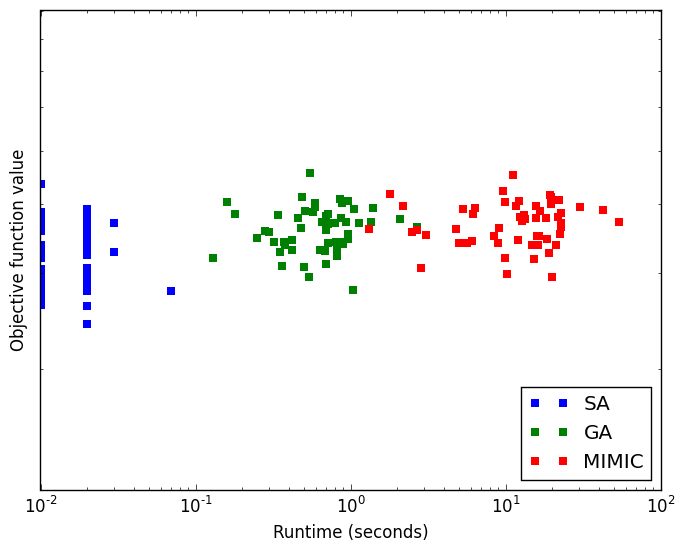

Data behind this chart, as committed beside it:
SA, 100, 0.00, 2896.88
GA, 100, 0.13, 3193
MIMIC, 100, 1.32, 3605
SA, 1000, 0.01, 3572
GA, 1000, 0.34, 3814
MIMIC, 1000, 5.30, 3914
SA, 1100, 0.01, 2949
GA, 1100, 0.35, 3272
MIMIC, 1100, 5.64, 3401
SA, 1200, 0.01, 3363
GA, 1200, 0.37, 3408
MIMIC, 1200, 6.05, 3418
SA, 1300, 0.01, 3032
GA, 1300, 0.46, 3768
MIMIC, 1300, 6.13, 3839
SA, 1400, 0.02, 3527
GA, 1400, 0.51, 3891
MIMIC, 1400, 6.40, 3937
SA, 1500, 0.01, 3190
GA, 1500, 0.42, 3435
MIMIC, 1500, 8.43, 3496
SA, 1600, 0.02, 2893
GA, 1600, 0.42, 3301
MIMIC, 1600, 8.88, 3395
SA, 1700, 0.02, 2846
GA, 1700, 0.48, 3614
MIMIC, 1700, 9.14, 3611
SA, 1800, 0.02, 3607
GA, 1800, 0.49, 4121
MIMIC, 1800, 9.62, 4222
SA, 1900, 0.01, 2692
GA, 1900, 0.50, 3068
MIMIC, 1900, 9.91, 3191
SA, 200, 0.00, 3803
GA, 200, 0.16, 4033
MIMIC, 200, 1.81, 4172
SA, 2000, 0.02, 3830
GA, 2000, 0.59, 3956
MIMIC, 2000, 9.91, 4038
SA, 2100, 0.01, 2756
GA, 2100, 0.54, 2944
MIMIC, 2100, 10.27, 2977
SA, 2200, 0.01, 4345
GA, 2200, 0.55, 4554
MIMIC, 2200, 11.26, 4520
SA, 2300, 0.02, 3805
GA, 2300, 0.57, 3860
MIMIC, 2300, 11.76, 3960
SA, 2400, 0.01, 3862
GA, 2400, 0.59, 4014
MIMIC, 2400, 12.27, 4059
SA, 2500, 0.02, 3252
GA, 2500, 0.70, 3583
MIMIC, 2500, 12.46, 3783
SA, 2600, 0.02, 3343
GA, 2600, 0.65, 3708
MIMIC, 2600, 12.86, 3722
SA, 2700, 0.02, 3374
GA, 2700, 0.70, 3806
MIMIC, 2700, 13.18, 3819
SA, 2800, 0.01, 3236
... 101 more rows
